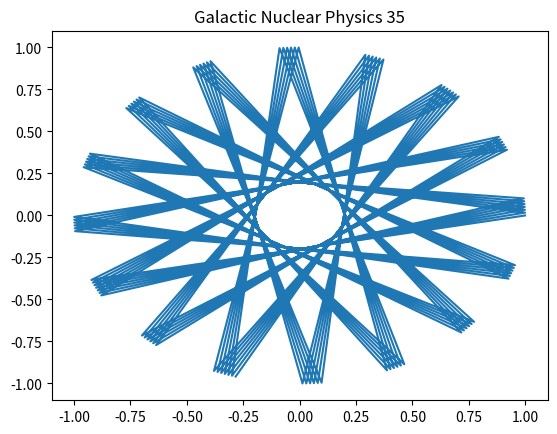

Recreate this plot in Python.
%matplotlib inline
import numpy as np
import matplotlib.pyplot as plt
# Physics simulation 35
t = np.linspace(0, 10, 100)
plt.plot(np.cos(t*35), np.sin(t*35))
plt.title('Galactic Nuclear Physics 35')
